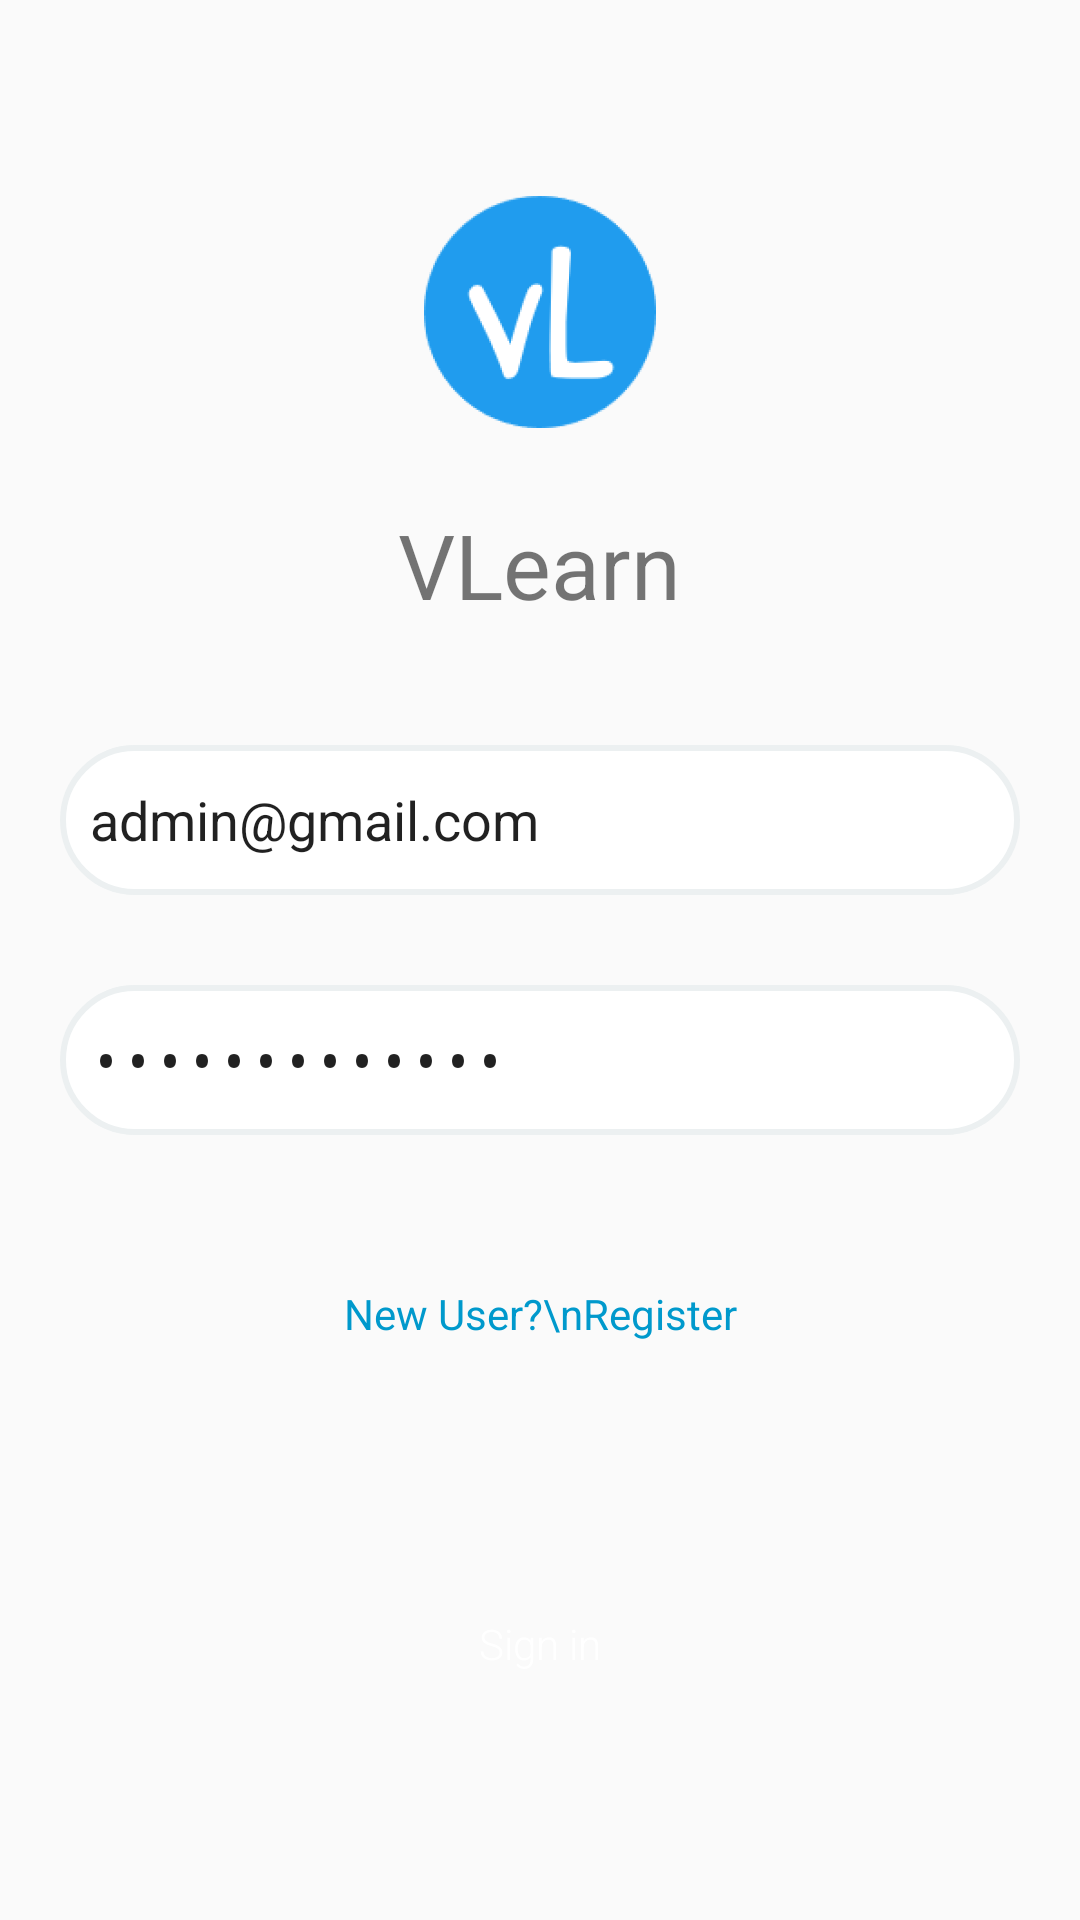

The Android layout XML behind this screen, and the referenced resources:
<!-- AndroidManifest.xml: application theme AppTheme -->
<!-- res/layout/activity_login.xml -->
<?xml version="1.0" encoding="utf-8"?>
<layout xmlns:android="http://schemas.android.com/apk/res/android"
    xmlns:tools="http://schemas.android.com/tools"
    xmlns:app="http://schemas.android.com/apk/res-auto"
    >


<RelativeLayout

    android:id="@+id/rootView"
    android:layout_width="match_parent"
    android:layout_height="match_parent"
    tools:context=".login"
    android:fitsSystemWindows="true"


    >
    <TextView
        android:layout_width="wrap_content"
        android:layout_height="wrap_content"
        android:background="@mipmap/app_icon"
        android:layout_centerHorizontal="true"
        android:id="@+id/loginim"
        android:layout_marginTop="50dp"
        android:transitionName="logoTransition"
        />
    <TextView
        android:layout_width="wrap_content"
        android:layout_height="wrap_content"
        android:id="@+id/app_name"
        android:text="VLearn"
        android:textSize="30dp"
        android:padding="10dp"
        android:transitionName="app_nameTransition"
        android:layout_centerInParent="true"
        android:layout_below="@+id/loginim"
        />

            <EditText
                android:layout_width="match_parent"
                android:layout_height="50dp"
                android:layout_marginTop="30dp"
                android:layout_marginLeft="20dp"
                android:layout_marginRight="20dp"

                android:paddingStart="10dp"
                android:id="@+id/L_username"
                android:layout_below="@+id/app_name"
                android:background="@drawable/capsule"
                android:text="admin@gmail.com"
                />


            <EditText
                android:layout_width="match_parent"
                android:layout_height="50dp"
                android:id="@+id/L_password"
                android:layout_marginLeft="20dp"
                android:layout_marginRight="20dp"
                android:background="@drawable/capsule"
                android:layout_below="@+id/L_username"
                android:layout_marginTop="30dp"
                android:paddingStart="10dp"

                android:text="1@2@encoded@3"
                android:inputType="textPassword"
                />

      
        <TextView
            android:id="@+id/goto_register"
            android:layout_width="160dp"
            android:layout_height="70dp"
            android:padding="10dp"
            android:layout_marginTop="40dp"
            android:layout_centerHorizontal="true"


            android:textAllCaps="false"
            android:textColor="@color/colorAccent"
            android:text="New User?\nRegister"
            android:textAlignment="center"
            android:layout_below="@+id/L_password"


            />
    <FrameLayout
        android:id="@+id/login"
        android:layout_width="300dp"
        android:layout_height="56dp"
        android:layout_alignParentBottom="true"
        android:layout_centerHorizontal="true"
        android:layout_marginBottom="64dp"
        android:background="@drawable/sign_in_btn"
        android:clickable="true"
        android:elevation="4dp"
        android:foreground="?selectableItemBackground"
        android:onClick="load">

        <TextView
            android:id="@+id/text"
            android:layout_width="wrap_content"
            android:layout_height="wrap_content"
            android:layout_gravity="center"
            android:fontFamily="sans-serif-light"
            android:text="Sign in"
            android:textColor="#ffffff" />

        <ProgressBar
            android:id="@+id/progress_bar"
            android:layout_width="36dp"
            android:layout_height="36dp"
            android:layout_gravity="center"
            android:visibility="invisible" />
    </FrameLayout>



    <View
        android:id="@+id/reveal"
        android:layout_width="match_parent"
        android:layout_height="match_parent"
        android:background="@color/colorAccent"
        android:visibility="invisible" />


</RelativeLayout>

</layout>
<!-- resources referenced by this layout -->
<resources>
  <color name="colorAccent">#ff0099cc</color>
  <!-- drawable capsule (drawable) -->
  <?xml version="1.0" encoding="utf-8"?>
  <shape xmlns:android="http://schemas.android.com/apk/res/android"
      android:shape="rectangle" >
  
      <corners
  
          android:radius="25dp"
           />
  
      <solid android:color="#FFFFFF" />
  
      <padding
          android:bottom="0dp"
          android:left="0dp"
          android:right="0dp"
          android:top="0dp" />
  
      <size
          android:height="60dp"
          android:width="270dp" />
      
      <stroke
          android:width="2dp"
          android:color="#ECF0F1"
          />
  
  </shape>
  <!-- mipmap app_icon: png bitmap (mipmap-hdpi, 4974 bytes) -->
  <style name="AppTheme" parent="Theme.AppCompat.Light.DarkActionBar">
          
          <item name="colorPrimary">@color/colorPrimary</item>
          <item name="colorPrimaryDark">@color/colorPrimaryDark</item>
          <item name="colorAccent">@color/colorAccent</item>
      </style>
  <color name="colorPrimary">#ff0099cc</color>
  <color name="colorPrimaryDark">#ff0099cc</color>
</resources>
